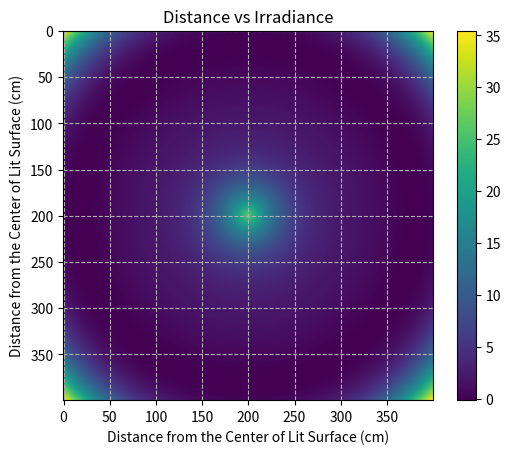

The matplotlib source for this figure:
#!/usr/bin/env python
import numpy as np
import matplotlib.pyplot as plt
import seaborn as sb

x = np.linspace(-1,1,400)
y = np.linspace(-1,1,400)

x,y = np.meshgrid(x,y)

def f(a,b):
    r = np.sqrt(x**2 + y**2)

    return 125.8*r**4 - 329.5*r**3 + 318.8*r**2 - 141.4*r + 26.59

z =f(x,y)
# ax = sb.heatmap(z)
fig, ax = plt.subplots(1,1)
im = ax.imshow(z)
fig.colorbar(im)
im.set_label('yo')#,labelpad=-40, y=1.05, rotation=0)

# plt.xlim(-1.25,1.25)
# plt.ylim(-1.25,1.25)

plt.grid(linestyle='--')

plt.xlabel('Distance from the Center of Lit Surface (cm)')
plt.ylabel('Distance from the Center of Lit Surface (cm)')
plt.title('Distance vs Irradiance')#
plt.savefig('Color plot', bbox_inches='tight')
plt.show()
